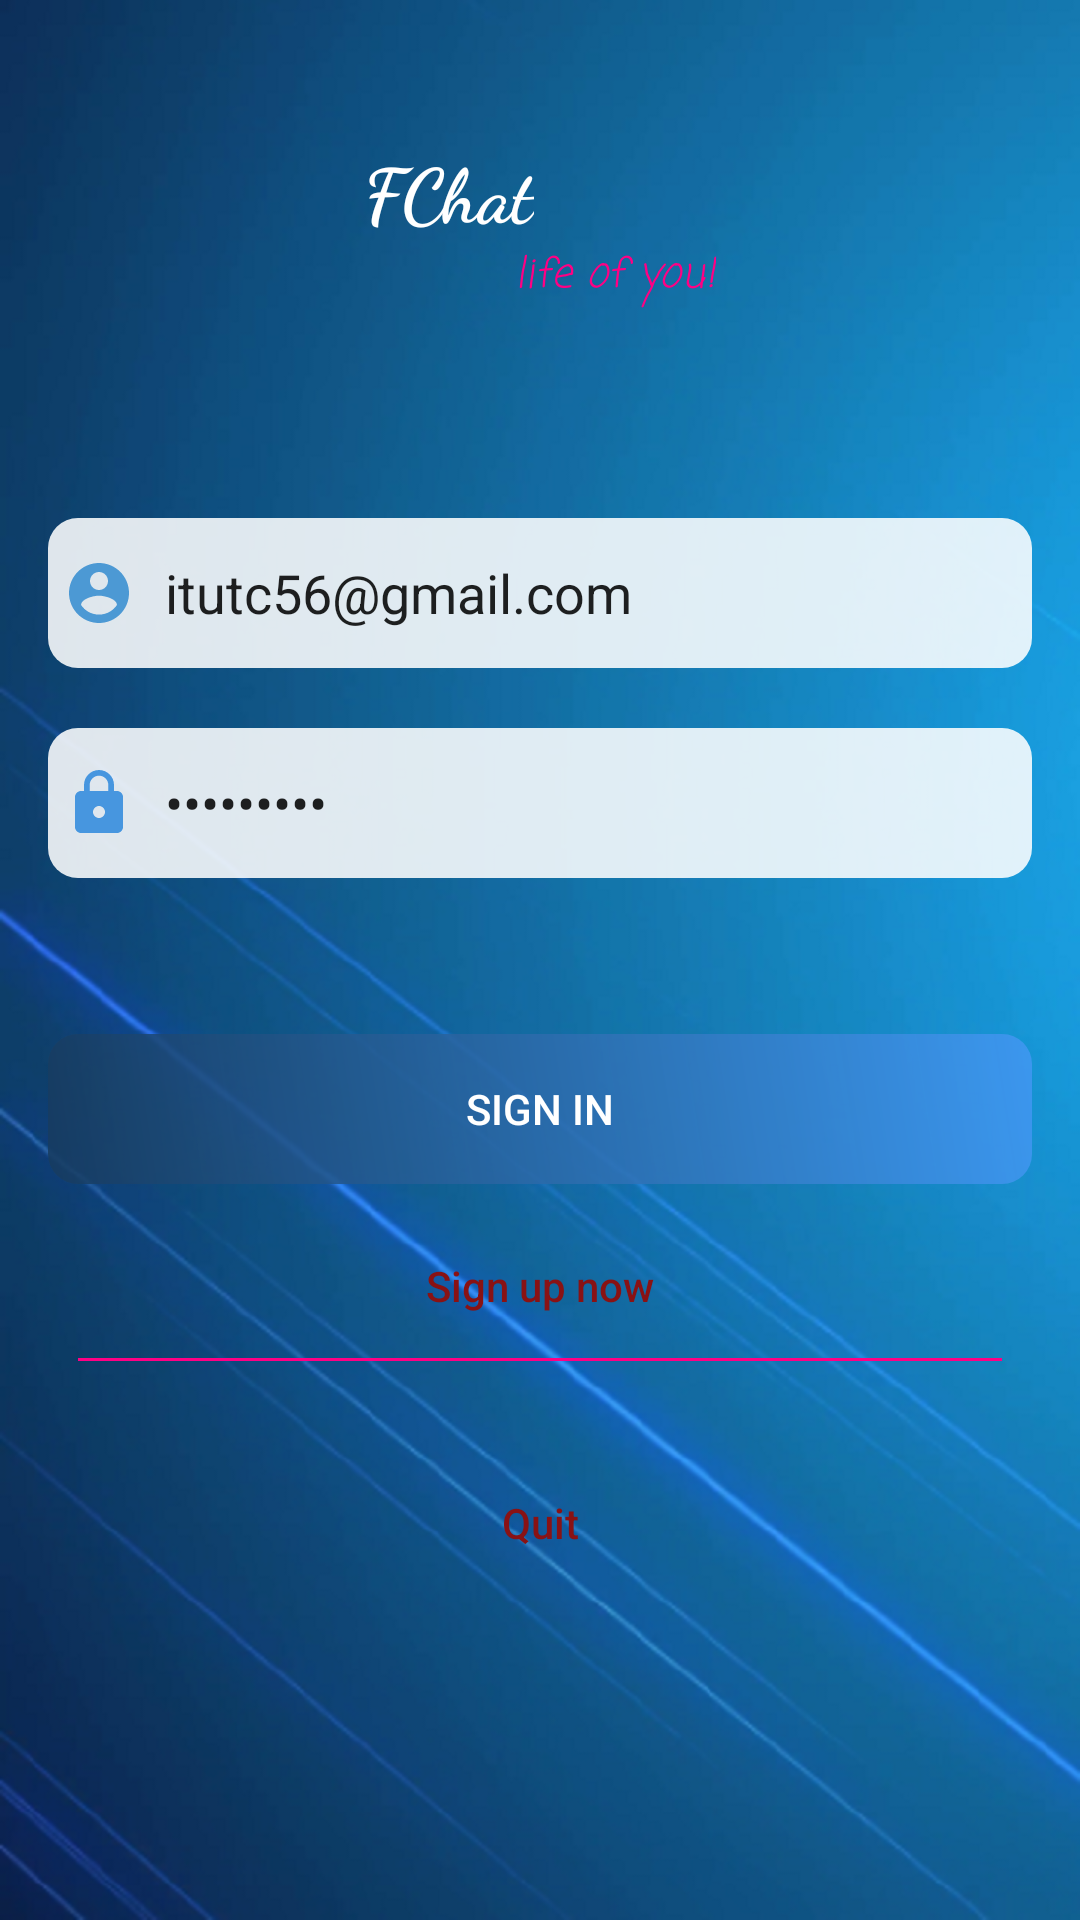

Here is an Android app screen rendered from its layout file. Give the layout XML and the strings, colors and styles it references.
<!-- AndroidManifest.xml: application theme AppTheme -->
<!-- res/layout/activity_login.xml -->
<?xml version="1.0" encoding="utf-8"?>
<RelativeLayout xmlns:android="http://schemas.android.com/apk/res/android"
    xmlns:tools="http://schemas.android.com/tools"
    android:id="@+id/layoutMainContainer"
    android:layout_width="match_parent"
    android:layout_height="match_parent"
    android:background="@drawable/bacgroud"
    android:paddingBottom="@dimen/activity_vertical_margin"
    android:paddingLeft="@dimen/activity_horizontal_margin"
    android:paddingRight="@dimen/activity_horizontal_margin"
    android:paddingTop="@dimen/activity_vertical_margin"
    android:focusableInTouchMode="true"
    tools:context=".LoginActivity">



        <LinearLayout
            android:id="@+id/lv"
            android:windowSoftInputMode="adjustPan|adjustResize"
            android:layout_width="match_parent"
            android:layout_height="wrap_content"
            android:orientation="vertical"
            >

            <LinearLayout
                android:id="@+id/logo"
                android:layout_width="wrap_content"
                android:layout_height="wrap_content"
                android:layout_gravity="center_horizontal"
                android:layout_marginTop="30dp"
                android:orientation="vertical">

                <TextView
                    android:layout_width="wrap_content"
                    android:layout_height="wrap_content"
                    android:layout_marginRight="50dp"
                    android:fontFamily="cursive"
                    android:text="@string/app_name"
                    android:textColor="@color/white"
                    android:textSize="25sp"
                    android:textStyle="bold" />

                <TextView
                    android:layout_width="wrap_content"

                    android:layout_height="wrap_content"
                    android:layout_gravity="right"
                    android:fontFamily="casual"
                    android:paddingLeft="50dp"
                    android:text="@string/mini_app_name"
                    android:textColor="@color/red"
                    android:textStyle="italic" />


            </LinearLayout>

            <EditText
                android:text="itutc56@gmail.com"
                android:windowSoftInputMode="stateAlwaysVisible"
                android:id="@+id/edtLoginEmail"
                android:layout_width="match_parent"
                android:layout_height="50dp"
                android:layout_marginTop="70dp"
                android:background="@drawable/rounded_edittext"
                android:drawableLeft="@drawable/ic_account"
                android:drawablePadding="10dp"
                android:hint="@string/enter_email"
                android:maxLines="1"
                android:paddingLeft="5dp" />


            <EditText
                android:text="1234567a@"
                android:windowSoftInputMode="stateAlwaysVisible"
                android:id="@+id/edtLoginPass"
                android:layout_width="match_parent"
                android:layout_height="50dp"
                android:layout_marginTop="20dp"
                android:background="@drawable/rounded_edittext"
                android:drawableLeft="@drawable/ic_lock"
                android:drawablePadding="10dp"
                android:hint="@string/enterthepss"
                android:inputType="textPassword"
                android:maxLines="1"
                android:paddingLeft="5dp" />


            <CheckBox
                android:visibility="invisible"
                android:windowSoftInputMode="stateAlwaysVisible"
                android:id="@+id/Remember"
                android:layout_width="wrap_content"
                android:layout_height="wrap_content"
                android:layout_marginTop="10dp"
                android:layout_x="23dp"
                android:layout_y="200dp"
                android:text="@string/rememberpass"
                android:textColor="@color/redd" />

            <Button
                android:windowSoftInputMode="stateAlwaysVisible"
                android:id="@+id/btnLogin"
                android:layout_width="match_parent"
                android:layout_height="50dp"
                android:layout_marginTop="10dp"
                android:background="@drawable/button"
                android:text="@string/btnlogin"
                android:textColor="#fff" />
        </LinearLayout>



    <LinearLayout
        android:id="@+id/layout"
        android:layout_width="match_parent"
        android:layout_height="wrap_content"
        android:layout_alignParentLeft="true"
        android:layout_alignParentStart="true"
        android:layout_below="@+id/lv"
        android:orientation="vertical">


        <Button
            android:id="@+id/btnRegis"
            android:layout_width="wrap_content"
            android:layout_height="wrap_content"
            android:layout_gravity="center"
            android:layout_marginTop="10dp"
            android:background="@null"
            android:text="@string/signupnow"
            android:textAllCaps="false"
            android:textColor="@color/redd" />

        <View
            android:layout_width="fill_parent"
            android:layout_height="1dp"
            android:layout_marginLeft="10dp"
            android:layout_marginRight="10dp"
            android:background="@color/red" />

        <LinearLayout
            android:layout_width="match_parent"
            android:layout_height="wrap_content"
            android:gravity="center"
            android:orientation="horizontal">

            <Button
                android:id="@+id/btnQuit"
                android:layout_width="wrap_content"
                android:layout_height="wrap_content"
                android:layout_marginTop="20dp"
                android:background="@android:color/transparent"
                android:gravity="center"
                android:text="Quit"
                android:textAllCaps="false"
                android:textColor="@color/redd" />
        </LinearLayout>
    </LinearLayout>
</RelativeLayout>
<!-- resources referenced by this layout -->
<resources>
  <color name="red">#ff0084</color>
  <color name="redd">#891214</color>
  <color name="white">#ffffff</color>
  <dimen name="activity_horizontal_margin">16dp</dimen>
  <dimen name="activity_vertical_margin">16dp</dimen>
  <!-- drawable bacgroud: png bitmap (drawable-xxxhdpi, 463936 bytes) -->
  <!-- drawable button (drawable) -->
  <shape xmlns:android="http://schemas.android.com/apk/res/android" >
  <stroke android:width="0dp"
      android:color="#FFFFFF"/>
  <gradient
      android:angle="225"
      android:startColor="#e53f97f1"
      android:endColor="#d8163a5e"/>
  <corners
      android:bottomLeftRadius="10dp"
      android:bottomRightRadius="10dp"
      android:topLeftRadius="10dp"
      android:topRightRadius="10dp" />
  </shape>
  <!-- drawable ic_account (drawable) -->
  <vector xmlns:android="http://schemas.android.com/apk/res/android"
          android:width="24dp"
          android:height="24dp"
          android:viewportWidth="24.0"
          android:viewportHeight="24.0">
      <path
          android:fillColor="#4c99d4"
          android:pathData="M12,2C6.48,2 2,6.48 2,12s4.48,10 10,10 10,-4.48 10,-10S17.52,2 12,2zM12,5c1.66,0 3,1.34 3,3s-1.34,3 -3,3 -3,-1.34 -3,-3 1.34,-3 3,-3zM12,19.2c-2.5,0 -4.71,-1.28 -6,-3.22 0.03,-1.99 4,-3.08 6,-3.08 1.99,0 5.97,1.09 6,3.08 -1.29,1.94 -3.5,3.22 -6,3.22z"/>
  </vector>
  <!-- drawable ic_lock (drawable) -->
  <vector xmlns:android="http://schemas.android.com/apk/res/android"
          android:width="24dp"
          android:height="24dp"
          android:viewportWidth="24.0"
          android:viewportHeight="24.0">
      <path
          android:fillColor="#4796df"
          android:pathData="M18,8h-1L17,6c0,-2.76 -2.24,-5 -5,-5S7,3.24 7,6v2L6,8c-1.1,0 -2,0.9 -2,2v10c0,1.1 0.9,2 2,2h12c1.1,0 2,-0.9 2,-2L20,10c0,-1.1 -0.9,-2 -2,-2zM12,17c-1.1,0 -2,-0.9 -2,-2s0.9,-2 2,-2 2,0.9 2,2 -0.9,2 -2,2zM15.1,8L8.9,8L8.9,6c0,-1.71 1.39,-3.1 3.1,-3.1 1.71,0 3.1,1.39 3.1,3.1v2z"/>
  </vector>
  <!-- drawable rounded_edittext (drawable) -->
  <?xml version="1.0" encoding="utf-8"?>
  <shape xmlns:android="http://schemas.android.com/apk/res/android"
      android:padding="10dp"
      android:shape="rectangle" >
  
      
      <gradient
          android:angle="225"
          android:startColor="#ddffffff"
          android:endColor="#ddffffff"/>
      <corners
          android:bottomLeftRadius="10dp"
          android:bottomRightRadius="10dp"
          android:topLeftRadius="10dp"
          android:topRightRadius="10dp" />
  
  </shape>
  <string name="app_name">FChat</string>
  <string name="btnlogin">Sign In</string>
  <string name="enter_email">Enter your email</string>
  <string name="enterthepss">Enter the password</string>
  <string name="mini_app_name">life of you!</string>
  <string name="rememberpass">remember me</string>
  <string name="signupnow">Sign up now</string>
  <style name="AppTheme" parent="Theme.AppCompat.Light.NoActionBar">
          
          <item name="colorPrimary">@color/colorPrimary</item>
          <item name="colorPrimaryDark">@color/colorPrimaryDark</item>
          <item name="colorAccent">@color/colorAccent</item>
      </style>
  <color name="colorPrimary">#489ed4</color>
  <color name="colorPrimaryDark">#3285ba</color>
  <color name="colorAccent">#FF4081</color>
</resources>
